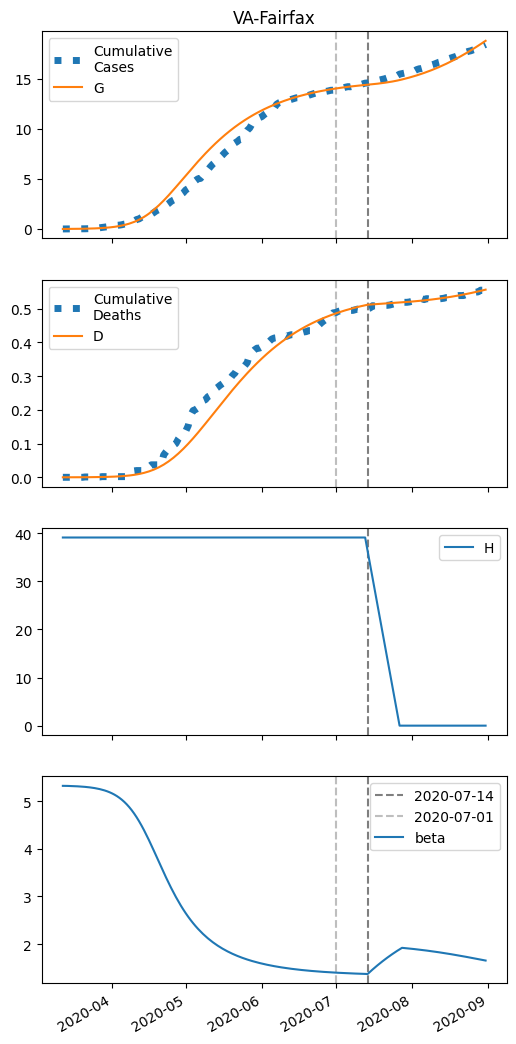

Source data for this figure (header and first rows):
series, 2020-03-12, 2020-03-13, 2020-03-14, 2020-03-15, 2020-03-16, 2020-03-17, 2020-03-18, 2020-03-19, 2020-03-20, 2020-03-21, 2020-03-22, 2020-03-23, 2020-03-24, 2020-03-25, 2020-03-26, 2020-03-27, 2020-03-28, 2020-03-29, 2020-03-30, 2020-03-31, 2020-04-01, 2020-04-02, 2020-04-03
S, 57377, 57375, 57374, 57372, 57370, 57367, 57364, 57361, 57357, 57352, 57346, 57339, 57332, 57322, 57312, 57299, 57285, 57267, 57248, 57224, 57197, 57166, 57130
I, 5.0, 5.88, 6.914, 8.129, 9.557, 11.23, 13.21, 15.52, 18.24, 21.42, 25.16, 29.54, 34.68, 40.69, 47.72, 55.94, 65.54, 76.73, 89.75, 104.9, 122.4, 142.8, 166.2
IH, 0.0, 0.2, 0.3261, 0.4248, 0.5183, 0.618, 0.7304, 0.8603, 1.012, 1.19, 1.398, 1.642, 1.928, 2.264, 2.657, 3.117, 3.655, 4.284, 5.017, 5.871, 6.865, 8.019, 9.357
IN, 0.2513, 0.4888, 0.7575, 1.063, 1.414, 1.816, 2.282, 2.82, 3.446, 4.173, 5.021, 6.011, 7.166, 8.516, 10.09, 11.94, 14.1, 16.62, 19.56, 23, 27.01, 31.69, 37.12
D, 0.01, 0.01, 0.01906, 0.03383, 0.05307, 0.07655, 0.1045, 0.1376, 0.1766, 0.2224, 0.2763, 0.3396, 0.414, 0.5013, 0.6038, 0.7242, 0.8654, 1.031, 1.225, 1.452, 1.718, 2.029, 2.392
R, 0.0, 0.01376, 0.1405, 0.3451, 0.6158, 0.9524, 1.361, 1.851, 2.436, 3.13, 3.954, 4.928, 6.078, 7.435, 9.033, 10.91, 13.13, 15.73, 18.78, 22.36, 26.55, 31.47, 37.21
G, 5.0, 6.331, 7.896, 9.735, 11.9, 14.44, 17.42, 20.93, 25.04, 29.88, 35.55, 42.2, 50, 59.15, 69.85, 82.38, 97.02, 114.1, 134.1, 157.3, 184.3, 215.7, 252
H, 39131, 39131, 39131, 39131, 39131, 39131, 39131, 39131, 39131, 39131, 39131, 39131, 39131, 39131, 39131, 39131, 39131, 39131, 39131, 39131, 39131, 39131, 39131
beta, 5.324, 5.324, 5.323, 5.321, 5.319, 5.317, 5.314, 5.311, 5.307, 5.303, 5.298, 5.292, 5.285, 5.276, 5.267, 5.256, 5.243, 5.228, 5.21, 5.19, 5.166, 5.139, 5.108
